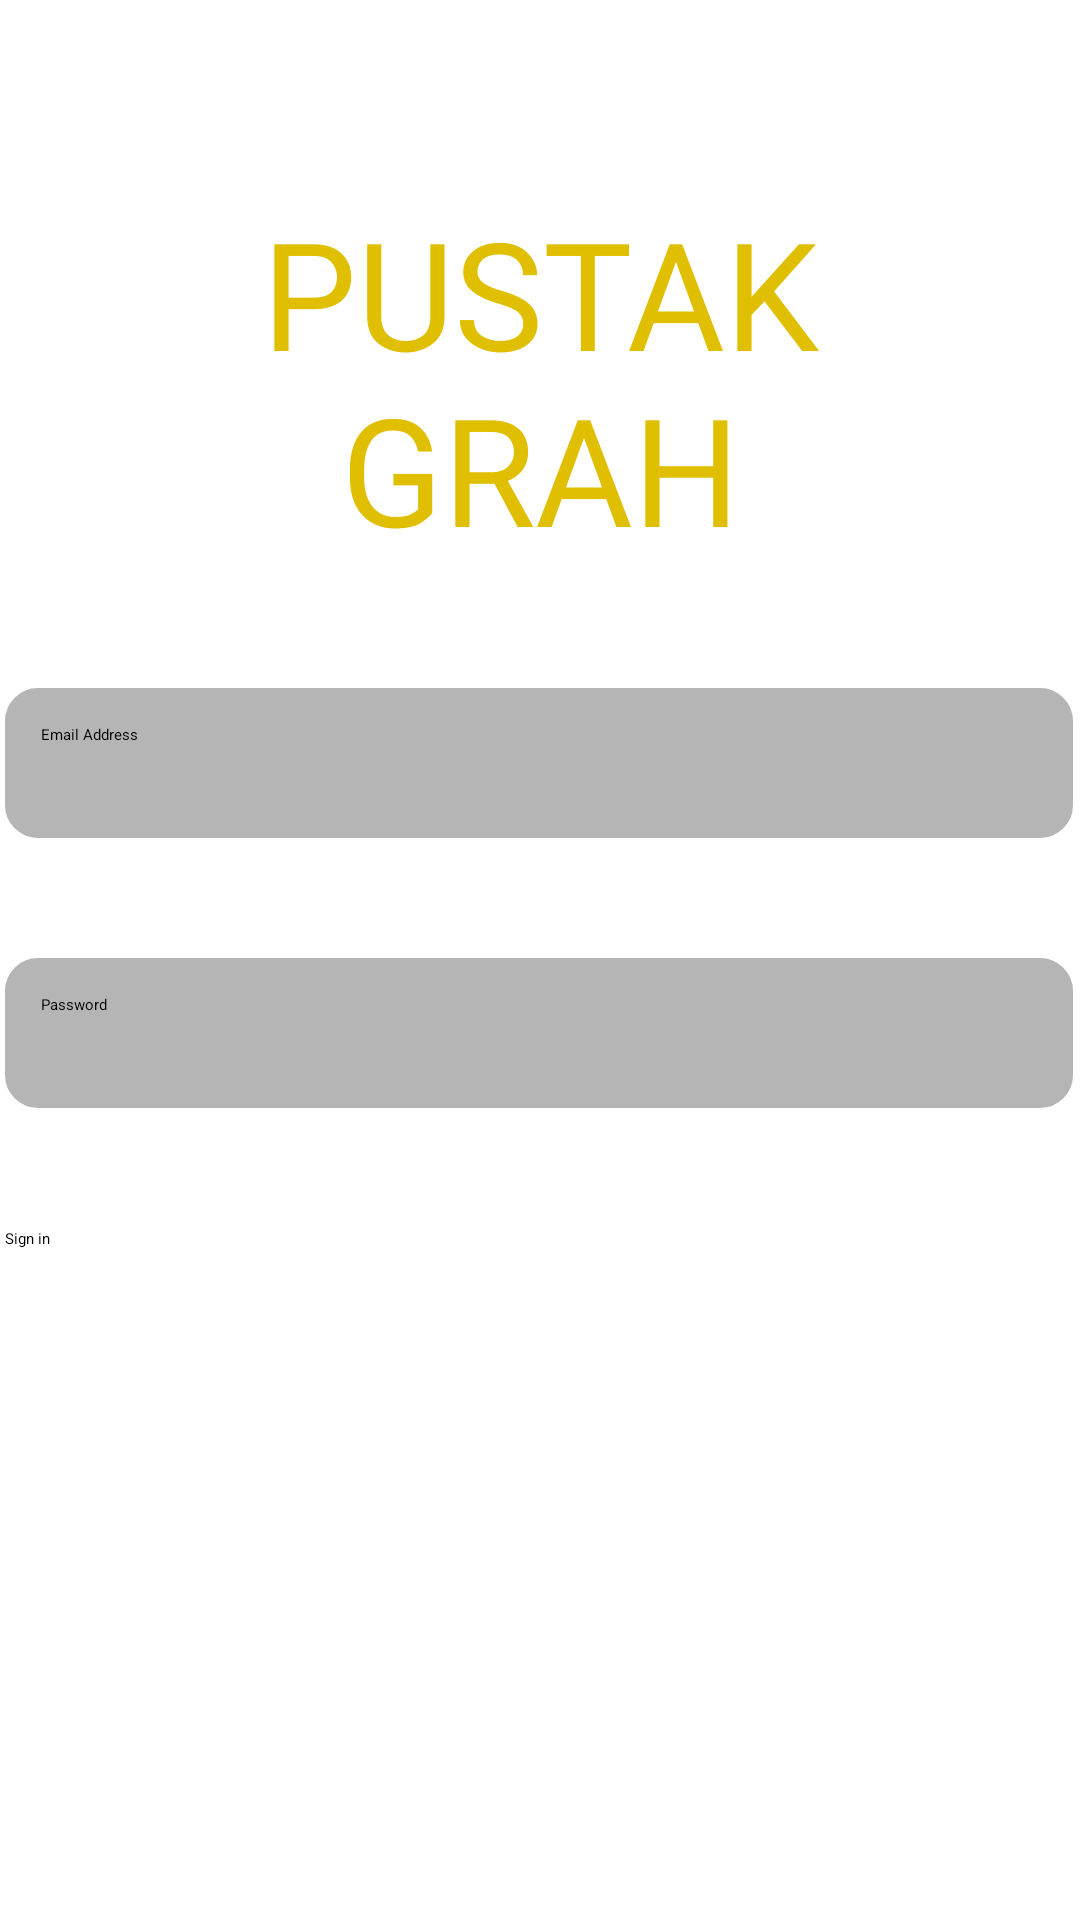

Layout XML and referenced resources for this Android screen:
<!-- AndroidManifest.xml: application theme Theme.PustakGrah -->
<!-- res/layout/activity_log_in_page.xml -->
<?xml version="1.0" encoding="utf-8"?>
<androidx.constraintlayout.widget.ConstraintLayout xmlns:android="http://schemas.android.com/apk/res/android"
    xmlns:app="http://schemas.android.com/apk/res-auto"
    xmlns:tools="http://schemas.android.com/tools"
    android:layout_width="match_parent"
    android:layout_height="match_parent"
    tools:context=".LogIn_Page">

    <TextView
        android:id="@+id/headText"
        android:layout_width="331dp"
        android:layout_height="wrap_content"
        android:layout_marginTop="64dp"
        android:fontFamily="@font/amaranth"
        android:gravity="center"
        android:text="PUSTAK GRAH"
        android:textAlignment="center"
        android:textColor="#DFBF00"
        android:textSize="50sp"
        app:layout_constraintEnd_toEndOf="parent"
        app:layout_constraintStart_toStartOf="parent"
        app:layout_constraintTop_toTopOf="parent" />

    <EditText
        android:id="@+id/input_email"
        android:layout_width="356dp"
        android:layout_height="50dp"
        android:layout_marginTop="40dp"
        android:background="@drawable/border_box2"
        android:backgroundTint="#B5B5B5"
        android:hint="Email Address"
        android:padding="12dp"
        app:layout_constraintHorizontal_bias="0.52"
        app:layout_constraintLeft_toLeftOf="@id/headText"
        app:layout_constraintRight_toRightOf="@+id/headText"
        app:layout_constraintTop_toBottomOf="@+id/headText" />

    <EditText
        android:id="@+id/input_password"
        android:layout_width="356dp"
        android:layout_height="50dp"
        android:layout_marginTop="40dp"
        android:background="@drawable/border_box2"
        android:backgroundTint="#B5B5B5"
        android:hint="Password"
        android:padding="12dp"
        app:layout_constraintHorizontal_bias="0.52"
        app:layout_constraintLeft_toLeftOf="@id/input_email"
        app:layout_constraintRight_toRightOf="@+id/input_email"
        app:layout_constraintTop_toBottomOf="@+id/input_email" />

    <Button
        android:id="@+id/signIn_btn"
        android:layout_width="356dp"
        android:layout_height="wrap_content"
        android:layout_marginTop="40dp"
        android:background="@drawable/border_box2"
        android:text="Sign in"
        android:textColor="@color/teal_200"
        app:layout_constraintHorizontal_bias="0.0"
        app:layout_constraintLeft_toLeftOf="@id/input_password"
        app:layout_constraintRight_toRightOf="@+id/input_password"
        app:layout_constraintTop_toBottomOf="@+id/input_password" />

    <Button
        android:id="@+id/googleBtn"
        android:layout_width="wrap_content"
        android:layout_height="wrap_content"
        android:layout_marginTop="40dp"
        android:layout_marginBottom="272dp"
        android:backgroundTint="@color/white"
        android:drawableLeft="@drawable/ggle"
        android:text="Sign in with Google"
        android:textColor="@color/teal_200"
        app:layout_constraintBottom_toBottomOf="parent"
        app:layout_constraintLeft_toLeftOf="@id/signIn_btn"
        app:layout_constraintRight_toRightOf="@id/signIn_btn"
        app:layout_constraintTop_toBottomOf="@+id/signIn_btn"
        app:layout_constraintVertical_bias="0.521" />

</androidx.constraintlayout.widget.ConstraintLayout>
<!-- resources referenced by this layout -->
<resources>
  <color name="teal_200">#000000</color>
  <color name="white">#FFFFFFFF</color>
  <!-- drawable border_box2 (drawable) -->
  <?xml version="1.0" encoding="utf-8"?>
  <shape xmlns:android="http://schemas.android.com/apk/res/android">
  
      <stroke
          android:color="@color/white"
          android:width="2dp"
          />
      <corners
          android:radius="10dp"/>
  </shape>
  <style name="Theme.PustakGrah" parent="Theme.MaterialComponents.DayNight.DarkActionBar">
          
          <item name="colorPrimary">@color/purple_500</item>
          <item name="colorPrimaryVariant">@color/purple_700</item>
          <item name="colorOnPrimary">@color/white</item>
          
          <item name="colorSecondary">@color/teal_200</item>
          <item name="colorSecondaryVariant">@color/teal_700</item>
          <item name="colorOnSecondary">@color/black</item>
          
          <item name="android:statusBarColor" tools:targetApi="l">?attr/colorPrimaryVariant</item>
          
      </style>
  <color name="purple_500">#ECCD13</color>
  <color name="purple_700">#2B2929</color>
  <color name="teal_700">#FF018786</color>
  <color name="black">#E20000</color>
</resources>
